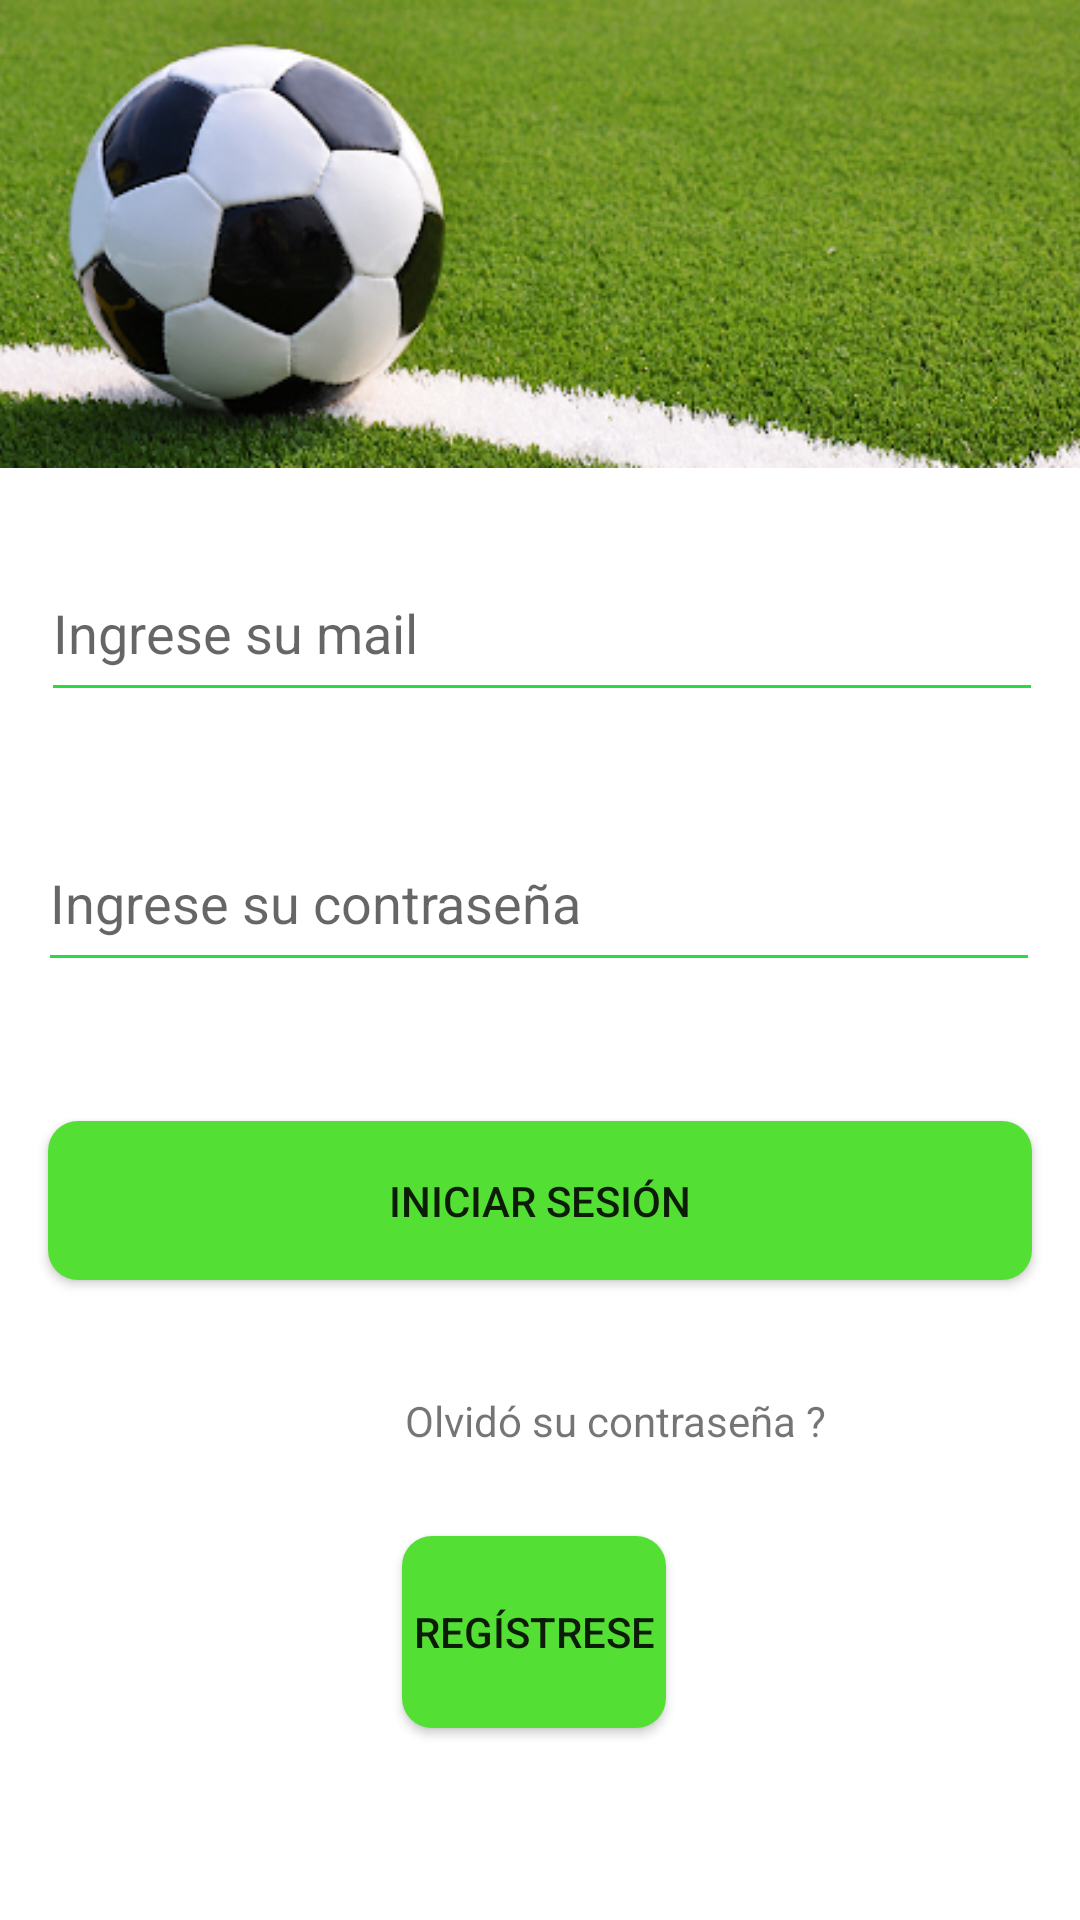

Android layout source for this screen:
<!-- AndroidManifest.xml: application theme AppTheme -->
<!-- res/layout/login_fragment.xml -->
<?xml version="1.0" encoding="utf-8"?>
<androidx.constraintlayout.widget.ConstraintLayout xmlns:android="http://schemas.android.com/apk/res/android"
    xmlns:app="http://schemas.android.com/apk/res-auto"
    xmlns:tools="http://schemas.android.com/tools"
    android:id="@+id/constraintLayoutLogin"
    android:layout_width="match_parent"
    android:layout_height="match_parent"
    android:background="#FFFFFF"
    android:backgroundTint="#FFFFFF"
    tools:context=".fragments.login">


    <EditText
        android:id="@+id/inputNombreEventoCrearEvento"
        android:layout_width="334dp"
        android:layout_height="56dp"
        android:backgroundTint="#29DB41"
        android:ems="10"
        android:hint="Ingrese su mail"
        android:inputType="textEmailAddress"
        app:layout_constraintBottom_toTopOf="@+id/guidelineInferiorInputMailLogin"
        app:layout_constraintEnd_toEndOf="parent"
        app:layout_constraintHorizontal_bias="0.532"
        app:layout_constraintStart_toStartOf="parent"
        app:layout_constraintTop_toTopOf="@+id/guidelineSuperiorInputMailLogin"
        app:layout_constraintVertical_bias="0.534" />

    <androidx.constraintlayout.widget.Guideline
        android:id="@+id/guidelineSuperiorInputMailLogin"
        android:layout_width="wrap_content"
        android:layout_height="wrap_content"
        android:orientation="horizontal"
        app:layout_constraintGuide_percent="0.25" />

    <androidx.constraintlayout.widget.Guideline
        android:id="@+id/guidelineInferiorInputMailLogin"
        android:layout_width="wrap_content"
        android:layout_height="wrap_content"
        android:orientation="horizontal"
        app:layout_constraintGuide_percent="0.40" />

    <EditText
        android:id="@+id/inputPasswordLogin"
        android:layout_width="334dp"
        android:layout_height="56dp"
        android:backgroundTint="#29DB41"
        android:ems="10"
        android:hint="Ingrese su contraseña"
        android:inputType="textPassword"
        app:layout_constraintBottom_toTopOf="@+id/guidelineInferiorInputPasswordLogin"
        app:layout_constraintEnd_toEndOf="parent"
        app:layout_constraintHorizontal_bias="0.493"
        app:layout_constraintStart_toStartOf="parent"
        app:layout_constraintTop_toTopOf="@+id/guidelineInferiorInputMailLogin"
        app:layout_constraintVertical_bias="0.382" />

    <androidx.constraintlayout.widget.Guideline
        android:id="@+id/guidelineInferiorInputPasswordLogin"
        android:layout_width="wrap_content"
        android:layout_height="wrap_content"
        android:orientation="horizontal"
        app:layout_constraintGuide_percent="0.55" />

    <Button
        android:id="@+id/btnIniciarSesionLogin"
        android:layout_width="328dp"
        android:layout_height="53dp"
        android:background="@drawable/custom_botton"
        android:text="Iniciar Sesión"
        app:layout_constraintBottom_toTopOf="@+id/guidelineInferiorBtnIniciarSesionLogin"
        app:layout_constraintEnd_toEndOf="parent"
        app:layout_constraintStart_toStartOf="parent"
        app:layout_constraintTop_toTopOf="@+id/guidelineInferiorInputPasswordLogin" />

    <androidx.constraintlayout.widget.Guideline
        android:id="@+id/guidelineInferiorBtnIniciarSesionLogin"
        android:layout_width="wrap_content"
        android:layout_height="wrap_content"
        android:orientation="horizontal"
        app:layout_constraintGuide_percent="0.7" />

    <androidx.constraintlayout.widget.Guideline
        android:id="@+id/guidelineInferiorBtnOlvidoSuContraseniaLogin"
        android:layout_width="wrap_content"
        android:layout_height="wrap_content"
        android:orientation="horizontal"
        app:layout_constraintGuide_percent="0.8" />

    <TextView
        android:id="@+id/txtOlvidoSuContraseniaLogin"
        android:layout_width="146dp"
        android:layout_height="32dp"
        android:layout_marginStart="132dp"

        android:text="Olvidó su contraseña ?"
        android:textAlignment="center"
        app:layout_constraintBottom_toTopOf="@+id/guidelineInferiorBtnOlvidoSuContraseniaLogin"
        app:layout_constraintStart_toStartOf="parent"
        app:layout_constraintTop_toTopOf="@+id/guidelineInferiorBtnIniciarSesionLogin" />

    <Button
        android:id="@+id/btnRegistreseLogin"
        android:layout_width="wrap_content"
        android:layout_height="0dp"
        android:background="@drawable/custom_botton"
        android:text="Regístrese"
        app:layout_constraintBottom_toTopOf="@+id/guidelineInferiorBtnRegistreseLogin"
        app:layout_constraintEnd_toEndOf="parent"
        app:layout_constraintHorizontal_bias="0.493"
        app:layout_constraintStart_toStartOf="parent"
        app:layout_constraintTop_toTopOf="@+id/guidelineInferiorBtnOlvidoSuContraseniaLogin"
        app:layout_constraintVertical_bias="0.742" />

    <androidx.constraintlayout.widget.Guideline
        android:id="@+id/guidelineInferiorBtnRegistreseLogin"
        android:layout_width="wrap_content"
        android:layout_height="wrap_content"
        android:orientation="horizontal"
        app:layout_constraintGuide_percent="0.9" />

    <ImageView
        android:id="@+id/imageView"
        android:layout_width="573dp"
        android:layout_height="156dp"
        app:layout_constraintBottom_toTopOf="@+id/guidelineSuperiorInputMailLogin"
        app:layout_constraintEnd_toEndOf="parent"
        app:layout_constraintStart_toStartOf="parent"
        app:layout_constraintTop_toTopOf="parent"
        app:layout_constraintVertical_bias="0.0"
        app:srcCompat="@drawable/pelota" />


</androidx.constraintlayout.widget.ConstraintLayout>
<!-- resources referenced by this layout -->
<resources>
  <!-- drawable custom_botton (drawable) -->
  <?xml version="1.0" encoding="utf-8"?>
  <shape xmlns:android="http://schemas.android.com/apk/res/android" android:shape="rectangle">
  <solid android:color="#54DF35"/>
  <corners android:radius="10dp"/>
  </shape>
  <!-- drawable pelota: png bitmap (drawable-xhdpi, 197483 bytes) -->
  <style name="AppTheme" parent="Theme.AppCompat.Light">
          
  
          <item name="colorPrimary">#29DB41</item>
          <item name="colorPrimaryDark">#29DB41</item>
          <item name="colorAccent">#29DB41</item>
      </style>
</resources>
